Run: headless pygame with SDL's dummy video driver; simulated clock (each Clock.tick advances the game by its frame time, no real sleeping); random seed 0; keys injected as events and as key.get_pressed() state; no mouse input.
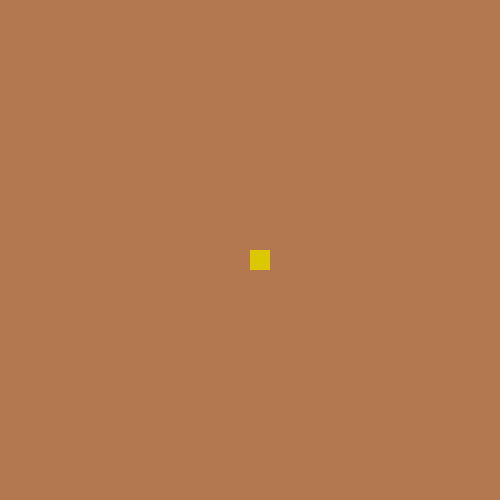
Frame 1 of 4 · flips 1–60 · no input
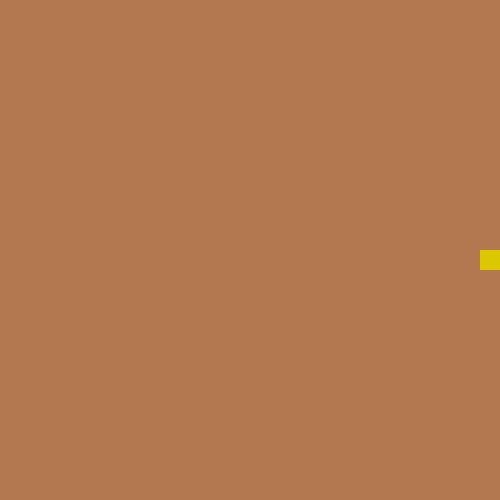
Frame 2 of 4 · flips 61–180 · tapped SPACE, RETURN · held RIGHT (→), D
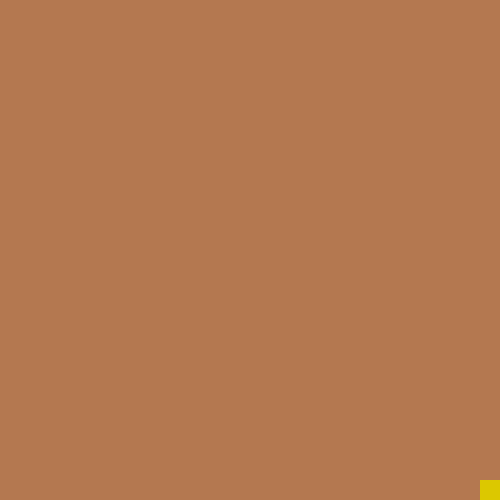
Frame 3 of 4 · flips 181–300 · held DOWN (↓), S
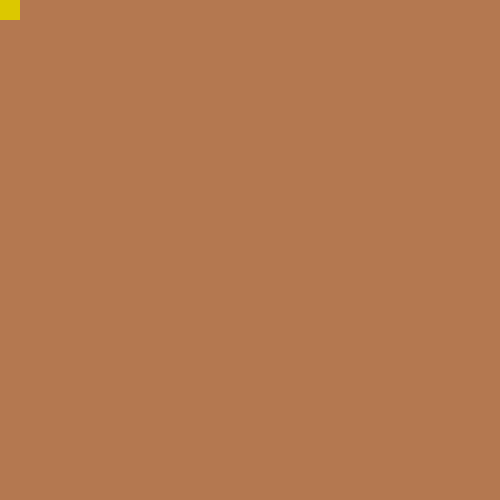
Frame 4 of 4 · flips 301–420 · held LEFT (←), A, UP (↑), W

The pygame program that drew these frames:

import pygame as pgm
# step by step membuat game

# init
pgm.init()

isRun = True
window_l = 500
window_p = 500 

window = pgm.display.set_mode((window_l,window_p))

# objek game

# posisi
x = 250
y = 250

# ukuran
panjang = 20
lebar = 20

# kecepatan
speed = 10

while isRun:
    pgm.time.delay(10)
    # input user, database input
    for event in pgm.event.get():
        if event.type == pgm.QUIT:
            isRun = False
    
    # input keyboard
    keys = pgm.key.get_pressed()    
    
    # left
    if keys[pgm.K_LEFT] and x > 0:
        x -= speed
    
    # right
    if keys[pgm.K_RIGHT] and x <window_l-lebar:
        x += speed
        
    # down
    if keys[pgm.K_DOWN] and y < window_p-panjang:
        y += speed
    
    # up
    if keys[pgm.K_UP] and y > 0:
        y -= speed
    
    # update asset
    window.fill((180,120,80))
    
    pgm.draw.rect(window,(220,200,0),(x,y,lebar,panjang))
    
    # render ke layar
    pgm.display.update()
    
pgm.quit()
